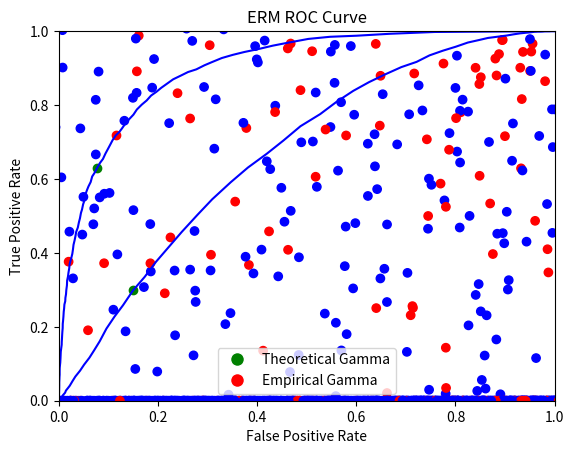

Here is the Python script that generated this plot:
import numpy as np
import random
from matplotlib import pyplot as plt
from matplotlib.lines import Line2D
from scipy import stats

# Distribution parameters
priors = np.array([0.65, 0.35])
m01 = np.array([3, 0])
C01 = np.array([[2, 0], [0, 1]])
m02 = np.array([0, 3])
C02 = np.array([[1, 0], [0, 2]])
m1 = np.array([2, 2])
C1 = np.array([[1, 0], [0, 1]])

# Generate samples
N = 10000
X = np.zeros(shape=(2, N))
true_labels = [0 if random.uniform(0, 1) < 0.65 else 1 for i in range(N)]
for i in range(N):
    if true_labels[i] == 0:
        if random.uniform(0, 1) < 0.5:
            X[:, i] = np.random.multivariate_normal(mean=m01, cov=C01).T
        else:
            X[:, i] = np.random.multivariate_normal(mean=m02, cov=C02).T
    else:
        X[:, i] = np.random.multivariate_normal(mean=m1, cov=C1).T

# Plot samples
plt.scatter(X[0], X[1], color=['blue' if i == 0 else 'red' for i in true_labels])
plt.title('True Class Labels')
plt.legend(handles=[Line2D([0], [0], marker='o', color='w', label='Class 0', markerfacecolor='b', markersize=10),
                    Line2D([0], [0], marker='o', color='w', label='Class 1', markerfacecolor='r', markersize=10)])
plt.show()

# Estimate mean and covariance
L0 = X[:, [i == 0 for i in true_labels]]
L1 = X[:, [i != 0 for i in true_labels]]
mu0 = np.mean(L0, axis=1)
mu1 = np.mean(L1, axis=1)
sigma0 = np.cov(L0)
sigma1 = np.cov(L1)

# Calculate scatter matrices and w
mu_diff = np.subtract(mu0, mu1)
sb = np.matmul(mu_diff, mu_diff.T)
sw = np.add(sigma0, sigma1)
values, vectors = np.linalg.eig(np.linalg.inv(sw)*sb)
w = vectors.T[np.argmax(values)]
if np.mean(np.matmul(w.T, L1)) <= np.mean(np.matmul(w.T, L0)):
    w = -w

# Plot LDA
wTX = np.matmul(w.T, X)
plt.scatter(wTX, np.zeros(N), color=['blue' if i == 0 else 'red' for i in true_labels])
plt.title('LDA Projection')
plt.legend(handles=[Line2D([0], [0], marker='o', color='w', label='Class 0', markerfacecolor='b', markersize=10),
                    Line2D([0], [0], marker='o', color='w', label='Class 1', markerfacecolor='r', markersize=10)])
plt.show()

# Plot ROC curve for LDA
FPR = []
TPR = []
taus = []
p_error = []
wTL0 = np.matmul(w.T, L0)
wTL1 = np.matmul(w.T, L1)
tau_min = np.floor(np.min(wTX))
tau_max = np.ceil(np.max(wTX))
tau_inc = (tau_max - tau_min) / 100
tau = tau_min
for i in range(100):
    FP = np.count_nonzero(wTL0 >= tau)
    N = np.size(wTL0)
    FPR.append(FP / N)
    TP = np.count_nonzero(wTL1 >= tau)
    P = np.size(wTL1)
    TPR.append(TP / P)
    FN = np.count_nonzero(wTL1 < tau)
    p_error.append((FP / N)*priors[0] + (FN / P)*priors[1])
    taus.append(tau)
    tau = tau + tau_inc
plt.plot(FPR, TPR, color='blue')
i = np.argmin(p_error)
plt.scatter(FPR[i], TPR[i], color='green')
plt.title('LDA ROC Curve')
plt.legend(handles=[Line2D([0], [0], marker='o', color='w', label='Optimal Tau', markerfacecolor='g', markersize=10)])
plt.xlabel('False Positive Rate')
plt.ylabel('True Positive Rate')
plt.xlim(0, 1)
plt.ylim(0, 1)
plt.show()
print('Optimal tau: ')
print(taus[i])
print('Min error: ')
print(p_error[i])

# plot ROC curve for ERM
FPR = []
TPR = []
gammas = []
p_error = []
pxL0 = stats.multivariate_normal.pdf(X.T, mu0, sigma0)
pxL1 = stats.multivariate_normal.pdf(X.T, mu1, sigma1)
d = np.divide(pxL1, pxL0)
dL0 = d[[i == 0 for i in true_labels]]
dL1 = d[[i != 0 for i in true_labels]]
gamma_min = 0
gamma_max = np.ceil(np.max(d))
gamma_inc = (gamma_max - gamma_min) / 100
gamma = gamma_min

# vary from 0 to inf
for i in range(100):
    FP = np.count_nonzero(dL0 >= gamma)
    N = np.size(dL0)
    FPR.append(FP / N)
    TP = np.count_nonzero(dL1 >= gamma)
    P = np.size(dL1)
    TPR.append(TP / P)
    FN = np.count_nonzero(dL1 < gamma)
    p_error.append((FP / N)*priors[0] + (FN / P)*priors[1])
    gammas.append(gamma)
    gamma = gamma + gamma_inc
plt.plot(FPR, TPR, color='blue')

# theoretically optimal
gamma = priors[0] / priors[1]
FP = np.count_nonzero(dL0 >= gamma)
N = np.size(dL0)
TP = np.count_nonzero(dL1 >= gamma)
P = np.size(dL1)
FN = np.count_nonzero(dL1 < gamma)
plt.scatter(FP / N, TP / P, color='green')
print('Theoretical gamma: ')
print(gamma)
print('Theoretical min error: ')
print((FP / N)*priors[0] + (FN / P)*priors[1])

# empirically optimal
i = np.argmin(p_error)
plt.scatter(FPR[i], TPR[i], color='red')
print('Empirical gamma: ')
print(gammas[i])
print('Empirical min error: ')
print(p_error[i])


plt.title('ERM ROC Curve')
plt.legend(handles=[Line2D([0], [0], marker='o', color='w', label='Theoretical Gamma', markerfacecolor='g', markersize=10),
                    Line2D([0], [0], marker='o', color='w', label='Empirical Gamma', markerfacecolor='r', markersize=10)])
plt.xlabel('False Positive Rate')
plt.ylabel('True Positive Rate')
plt.xlim(0, 1)
plt.ylim(0, 1)
plt.show()
